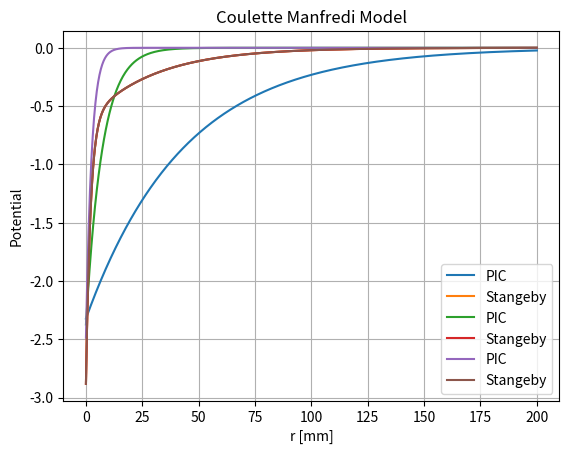

Generate this figure with matplotlib:
import numpy as np
import matplotlib.pyplot as plt
import math

def  stangebyModel(r, fd, potential, ti, te, ne, B, background_amu):
    # Stangeby model for sheath potential
    me = 9.10938356e-31
    sheath_fac = abs(0.5*np.log((2*np.pi*me/background_amu)*(1+ti/te)))

    norm = np.acos(np.pow(math.exp(1), -sheath_fac))
    fd = 1.0 + np.log(np.cos(angle / 90.0 * norm)) / sheath_fac

    potential = sheath_fac*te 

    debyeLength = np.sqrt(k * te / (ne * e * e))
    larmorRadius = np.sqrt(2.0 * k * ti / (background_amu * me)) / (e * B)

    # Standby model for sheath potential
    potential_DS = fd * np.exp(-r / (2.0 * debyeLength))
    potential_CD = (1.0 - fd) * np.exp(-r / larmorRadius)
    return potential * (potential_DS + potential_CD)



def  stangebyModel(r, fd, potential,debyeLength, larmorRadius):
    # Stangeby model for sheath potential

    # Standby model for sheath potential
    potential_DS = fd * np.exp(-r / (2.0 * debyeLength))
    potential_CD = (1.0 - fd) * np.exp(-r / larmorRadius)
    return -potential * (potential_DS + potential_CD)

    # # Standby model for sheath potential
    # E_component_DS = fd / (2.0 * debyeLength) * np.exp(-r / (2.0 * debyeLength))
    # E_component_CD = (1.0 - fd) / larmorRadius * np.exp(-r / larmorRadius)
    # Emag = potential * (E_component_DS + E_component_CD)
    # return abs(Emag)

def  couletteManfrediModel(r, alpha):
    # Coulette Manfredi model for sheath potential
    C1_alpha = -0.00281407 * alpha - 2.31655435
    C2_alpha = 0.00640402 * alpha + 0.01023915
    # k = 1.38064852e-23
    # e = 1.60217662e-19
    # kte = k * te * 11605.0/ e
    # debyeLength=1
    # result = C1_alpha * C2_alpha *  np.exp(-C2_alpha * r) * kte  
    result = C1_alpha *  np.exp(-C2_alpha * r )   
    # derivative = abs(-C1_alpha * C2_alpha * np.exp(-C2_alpha * r /DebyeLength) * kte) /DebyeLength
    return result


# minium distance 0.012990 

k = 1.38064852e-23
e = 1.60217662e-19
te  = 20.000000
DebyeLength= 0.000011 
kte = k * te * 11605.0/ e
pot = 57.630254 / kte
fd = 0.780993 
larmorRadius = 0.000322
# angle = 180/2-59.999966 
r =  0.012990 
# print("Stangeby: ", stangebyModel(r, fd, pot, DebyeLength, larmorRadius))
# print("Coulette: ", couletteManfrediModel(r/DebyeLength, te, DebyeLength, angle))
ne = 1.0E+19
_angle =59.999966 # radians
angle0 = _angle  #* 180 / np.pi # degrees

# for angle in [1.8,5, 10, 20, 40, 60, 87]:
for angle in [2,20,angle0]:
    r = np.linspace(0,200,1000)
    print("angle: ", angle)
    # print("Stangeby: ", stangebyModel(r, fd, pot, DebyeLength, larmorRadius))
    # print("Coulette: ", couletteManfrediModel(r/DebyeLength, te, DebyeLength, angle))

    # plt.plot(r*1e3, couletteManfrediModel(r/DebyeLength, te, DebyeLength, angle)[1], label='angle = '+str(angle))

    # plt.plot(r*1e3, stangebyModel(r, fd, pot, DebyeLength, larmorRadius), label='Stangeby')

    # plt.plot(r*1e3, couletteManfrediModel(r/DebyeLength, te, DebyeLength, angle)[0], label='angle = '+str(angle))

    # plt.plot(r*1e3, stangebyModel(r, fd, pot, DebyeLength, larmorRadius), label='Stangeby')
    plt.plot(r, couletteManfrediModel(r, angle), label='PIC')
    plt.plot(r, stangebyModel(r*DebyeLength, fd, pot, DebyeLength, larmorRadius), label='Stangeby')

    # plt.ylim(0, 1e5) 
    # plt.xlim(0.,10)
    plt.legend()
    plt.xlabel('r [mm]' )
    plt.ylabel('Potential')
plt.title('Coulette Manfredi Model')
plt.grid(True)
plt.show()